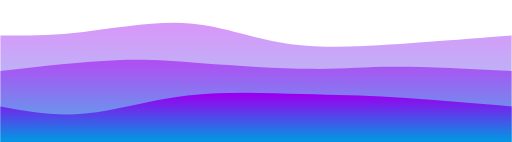
t = 0.00 s
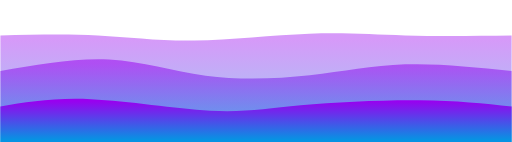
t = 0.75 s
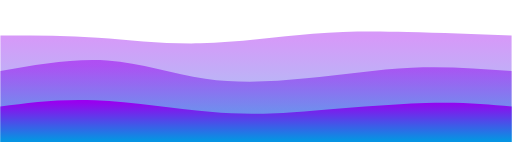
t = 1.25 s
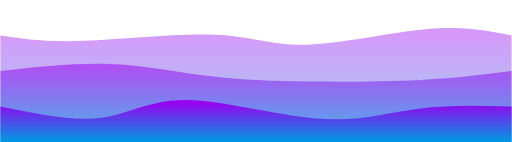
t = 2.00 s
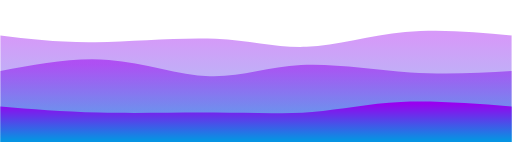
t = 2.75 s
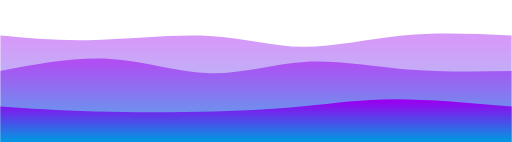
t = 3.25 s

The animated SVG that drew these frames (rendered in a browser with its animation timeline set to each time). Animation: 3 CSS @keyframes rules; one cycle of 4.00 s, repeats indefinitely.

<svg width="100%" height="100%" id="svg" viewBox="0 0 1440 400" xmlns="http://www.w3.org/2000/svg" class="transition duration-300 ease-in-out delay-150">
                <style>
                    .path-0 {
                        animation: pathAnim-0 4s;
                        animation-timing-function: linear;
                        animation-iteration-count: infinite;
                    }

                    @keyframes pathAnim-0 {
                        0% {
                            d: path("M 0,400 C 0,400 0,100 0,100 C 71.19617224880383,100.28708133971293 142.39234449760767,100.57416267942584 234,90 C 325.60765550239233,79.42583732057416 437.62679425837325,57.99043062200957 535,66 C 632.3732057416267,74.00956937799043 715.1004784688994,111.46411483253587 825,125 C 934.8995215311006,138.53588516746413 1071.9712918660287,128.1531100478469 1179,120 C 1286.0287081339713,111.8468899521531 1363.0143540669856,105.92344497607655 1440,100 C 1440,100 1440,400 1440,400 Z");
                        }

                        25% {
                            d: path("M 0,400 C 0,400 0,100 0,100 C 100.91866028708137,96.79425837320574 201.83732057416273,93.58851674641149 288,103 C 374.16267942583727,112.41148325358851 445.56937799043055,134.4401913875598 549,130 C 652.4306220095694,125.55980861244021 787.8851674641149,94.6507177033493 885,85 C 982.1148325358851,75.3492822966507 1040.88995215311,86.95693779904305 1127,93 C 1213.11004784689,99.04306220095695 1326.5550239234449,99.52153110047848 1440,100 C 1440,100 1440,400 1440,400 Z");
                        }

                        50% {
                            d: path("M 0,400 C 0,400 0,100 0,100 C 63.08133971291866,109.49282296650718 126.16267942583733,118.98564593301435 235,115 C 343.8373205741627,111.01435406698565 498.43062200956933,93.55023923444976 604,98 C 709.5693779904307,102.44976076555024 766.1148325358853,128.81339712918663 864,126 C 961.8851674641147,123.18660287081339 1101.1100478468898,91.19617224880382 1204,82 C 1306.8899521531102,72.80382775119618 1373.4449760765551,86.4019138755981 1440,100 C 1440,100 1440,400 1440,400 Z");
                        }

                        75% {
                            d: path("M 0,400 C 0,400 0,100 0,100 C 86.96650717703349,110.22009569377991 173.93301435406698,120.4401913875598 279,120 C 384.066985645933,119.5598086124402 507.23444976076564,108.45933014354067 607,113 C 706.7655502392344,117.54066985645933 783.1291866028707,137.7224880382775 862,134 C 940.8708133971293,130.2775119617225 1022.2488038277513,102.65071770334927 1119,93 C 1215.7511961722487,83.34928229665073 1327.8755980861242,91.67464114832536 1440,100 C 1440,100 1440,400 1440,400 Z");
                        }

                        100% {
                            d: path("M 0,400 C 0,400 0,100 0,100 C 71.19617224880383,100.28708133971293 142.39234449760767,100.57416267942584 234,90 C 325.60765550239233,79.42583732057416 437.62679425837325,57.99043062200957 535,66 C 632.3732057416267,74.00956937799043 715.1004784688994,111.46411483253587 825,125 C 934.8995215311006,138.53588516746413 1071.9712918660287,128.1531100478469 1179,120 C 1286.0287081339713,111.8468899521531 1363.0143540669856,105.92344497607655 1440,100 C 1440,100 1440,400 1440,400 Z");
                        }
                    }
                </style>
                <defs>
                    <linearGradient id="gradient" x1="50%" y1="100%" x2="50%" y2="0%">
                        <stop offset="5%" stop-color="#0693e3"></stop>
                        <stop offset="95%" stop-color="#9900ef"></stop>
                    </linearGradient>
                </defs>
                <path d="M 0,400 C 0,400 0,100 0,100 C 71.19617224880383,100.28708133971293 142.39234449760767,100.57416267942584 234,90 C 325.60765550239233,79.42583732057416 437.62679425837325,57.99043062200957 535,66 C 632.3732057416267,74.00956937799043 715.1004784688994,111.46411483253587 825,125 C 934.8995215311006,138.53588516746413 1071.9712918660287,128.1531100478469 1179,120 C 1286.0287081339713,111.8468899521531 1363.0143540669856,105.92344497607655 1440,100 C 1440,100 1440,400 1440,400 Z" stroke="none" stroke-width="0" fill="url(#gradient)" fill-opacity="0.4" class="transition-all duration-300 ease-in-out delay-150 path-0"></path>
                <style>
                    .path-1 {
                        animation: pathAnim-1 4s;
                        animation-timing-function: linear;
                        animation-iteration-count: infinite;
                    }

                    @keyframes pathAnim-1 {
                        0% {
                            d: path("M 0,400 C 0,400 0,200 0,200 C 117.98086124401917,186.9665071770335 235.96172248803833,173.93301435406698 325,170 C 414.03827751196167,166.06698564593302 474.1339712918659,171.23444976076559 567,178 C 659.8660287081341,184.76555023923441 785.5023923444976,193.1291866028708 876,194 C 966.4976076555024,194.8708133971292 1021.8564593301437,188.24880382775117 1110,188 C 1198.1435406698563,187.75119617224883 1319.0717703349283,193.8755980861244 1440,200 C 1440,200 1440,400 1440,400 Z");
                        }

                        25% {
                            d: path("M 0,400 C 0,400 0,200 0,200 C 101.81818181818178,179.61722488038276 203.63636363636357,159.23444976076556 300,167 C 396.36363636363643,174.76555023923444 487.27272727272737,210.67942583732057 582,225 C 676.7272727272726,239.32057416267943 775.2727272727271,232.04784688995218 870,218 C 964.7272727272729,203.95215311004782 1055.6363636363637,183.1291866028708 1150,179 C 1244.3636363636363,174.8708133971292 1342.181818181818,187.4354066985646 1440,200 C 1440,200 1440,400 1440,400 Z");
                        }

                        50% {
                            d: path("M 0,400 C 0,400 0,200 0,200 C 105.11004784688996,188.57416267942585 210.2200956937799,177.14832535885168 304,180 C 397.7799043062201,182.85167464114832 480.22966507177034,199.98086124401914 563,211 C 645.7703349282297,222.01913875598086 728.8612440191389,226.9282296650718 837,229 C 945.1387559808611,231.0717703349282 1078.3253588516745,230.3062200956938 1183,225 C 1287.6746411483255,219.6937799043062 1363.8373205741627,209.8468899521531 1440,200 C 1440,200 1440,400 1440,400 Z");
                        }

                        75% {
                            d: path("M 0,400 C 0,400 0,200 0,200 C 102.01913875598083,177.7511961722488 204.03827751196167,155.50239234449762 306,165 C 407.96172248803833,174.49760765550238 509.8660287081341,215.74162679425834 598,216 C 686.1339712918659,216.25837320574166 760.4976076555023,175.5311004784689 850,168 C 939.5023923444977,160.4688995215311 1044.1435406698565,186.13397129186606 1145,197 C 1245.8564593301435,207.86602870813394 1342.9282296650717,203.93301435406698 1440,200 C 1440,200 1440,400 1440,400 Z");
                        }

                        100% {
                            d: path("M 0,400 C 0,400 0,200 0,200 C 117.98086124401917,186.9665071770335 235.96172248803833,173.93301435406698 325,170 C 414.03827751196167,166.06698564593302 474.1339712918659,171.23444976076559 567,178 C 659.8660287081341,184.76555023923441 785.5023923444976,193.1291866028708 876,194 C 966.4976076555024,194.8708133971292 1021.8564593301437,188.24880382775117 1110,188 C 1198.1435406698563,187.75119617224883 1319.0717703349283,193.8755980861244 1440,200 C 1440,200 1440,400 1440,400 Z");
                        }
                    }
                </style>
                <defs>
                    <linearGradient id="gradient" x1="50%" y1="100%" x2="50%" y2="0%">
                        <stop offset="5%" stop-color="#0693e3"></stop>
                        <stop offset="95%" stop-color="#9900ef"></stop>
                    </linearGradient>
                </defs>
                <path d="M 0,400 C 0,400 0,200 0,200 C 117.98086124401917,186.9665071770335 235.96172248803833,173.93301435406698 325,170 C 414.03827751196167,166.06698564593302 474.1339712918659,171.23444976076559 567,178 C 659.8660287081341,184.76555023923441 785.5023923444976,193.1291866028708 876,194 C 966.4976076555024,194.8708133971292 1021.8564593301437,188.24880382775117 1110,188 C 1198.1435406698563,187.75119617224883 1319.0717703349283,193.8755980861244 1440,200 C 1440,200 1440,400 1440,400 Z" stroke="none" stroke-width="0" fill="url(#gradient)" fill-opacity="0.53" class="transition-all duration-300 ease-in-out delay-150 path-1"></path>
                <style>
                    .path-2 {
                        animation: pathAnim-2 4s;
                        animation-timing-function: linear;
                        animation-iteration-count: infinite;
                    }

                    @keyframes pathAnim-2 {
                        0% {
                            d: path("M 0,400 C 0,400 0,300 0,300 C 76.73684210526315,314.07655502392345 153.4736842105263,328.1531100478469 239,320 C 324.5263157894737,311.8468899521531 418.8421052631579,281.46411483253587 527,269 C 635.1578947368421,256.53588516746413 757.1578947368421,261.99043062200957 852,265 C 946.8421052631579,268.00956937799043 1014.5263157894738,268.57416267942585 1108,274 C 1201.4736842105262,279.42583732057415 1320.7368421052631,289.7129186602871 1440,300 C 1440,300 1440,400 1440,400 Z");
                        }

                        25% {
                            d: path("M 0,400 C 0,400 0,300 0,300 C 75.10047846889952,278.4593301435407 150.20095693779905,256.91866028708137 261,266 C 371.79904306220095,275.08133971291863 518.2966507177034,314.7846889952153 612,326 C 705.7033492822966,337.2153110047847 746.6124401913875,319.94258373205747 844,307 C 941.3875598086125,294.05741626794253 1095.2535885167463,285.444976076555 1204,285 C 1312.7464114832537,284.555023923445 1376.3732057416269,292.2775119617225 1440,300 C 1440,300 1440,400 1440,400 Z");
                        }

                        50% {
                            d: path("M 0,400 C 0,400 0,300 0,300 C 102.32535885167462,320.97607655502395 204.65071770334924,341.95215311004785 284,332 C 363.34928229665076,322.04784688995215 419.72248803827756,281.16746411483257 523,282 C 626.2775119617224,282.83253588516743 776.4593301435406,325.37799043062205 893,334 C 1009.5406698564594,342.62200956937795 1092.4401913875597,317.3205741626794 1178,306 C 1263.5598086124403,294.6794258373206 1351.77990430622,297.3397129186603 1440,300 C 1440,300 1440,400 1440,400 Z");
                        }

                        75% {
                            d: path("M 0,400 C 0,400 0,300 0,300 C 81.76076555023923,302.79425837320576 163.52153110047846,305.5885167464115 274,312 C 384.47846889952154,318.4114832535885 523.6746411483255,328.44019138755976 628,329 C 732.3253588516745,329.55980861244024 801.7799043062199,320.6507177033493 873,309 C 944.2200956937801,297.3492822966507 1017.2057416267944,282.95693779904303 1112,281 C 1206.7942583732056,279.04306220095697 1323.3971291866028,289.52153110047846 1440,300 C 1440,300 1440,400 1440,400 Z");
                        }

                        100% {
                            d: path("M 0,400 C 0,400 0,300 0,300 C 76.73684210526315,314.07655502392345 153.4736842105263,328.1531100478469 239,320 C 324.5263157894737,311.8468899521531 418.8421052631579,281.46411483253587 527,269 C 635.1578947368421,256.53588516746413 757.1578947368421,261.99043062200957 852,265 C 946.8421052631579,268.00956937799043 1014.5263157894738,268.57416267942585 1108,274 C 1201.4736842105262,279.42583732057415 1320.7368421052631,289.7129186602871 1440,300 C 1440,300 1440,400 1440,400 Z");
                        }
                    }
                </style>
                <defs>
                    <linearGradient id="gradient" x1="50%" y1="100%" x2="50%" y2="0%">
                        <stop offset="5%" stop-color="#0693e3"></stop>
                        <stop offset="95%" stop-color="#9900ef"></stop>
                    </linearGradient>
                </defs>
                <path d="M 0,400 C 0,400 0,300 0,300 C 76.73684210526315,314.07655502392345 153.4736842105263,328.1531100478469 239,320 C 324.5263157894737,311.8468899521531 418.8421052631579,281.46411483253587 527,269 C 635.1578947368421,256.53588516746413 757.1578947368421,261.99043062200957 852,265 C 946.8421052631579,268.00956937799043 1014.5263157894738,268.57416267942585 1108,274 C 1201.4736842105262,279.42583732057415 1320.7368421052631,289.7129186602871 1440,300 C 1440,300 1440,400 1440,400 Z" stroke="none" stroke-width="0" fill="url(#gradient)" fill-opacity="1" class="transition-all duration-300 ease-in-out delay-150 path-2"></path>
            </svg>
